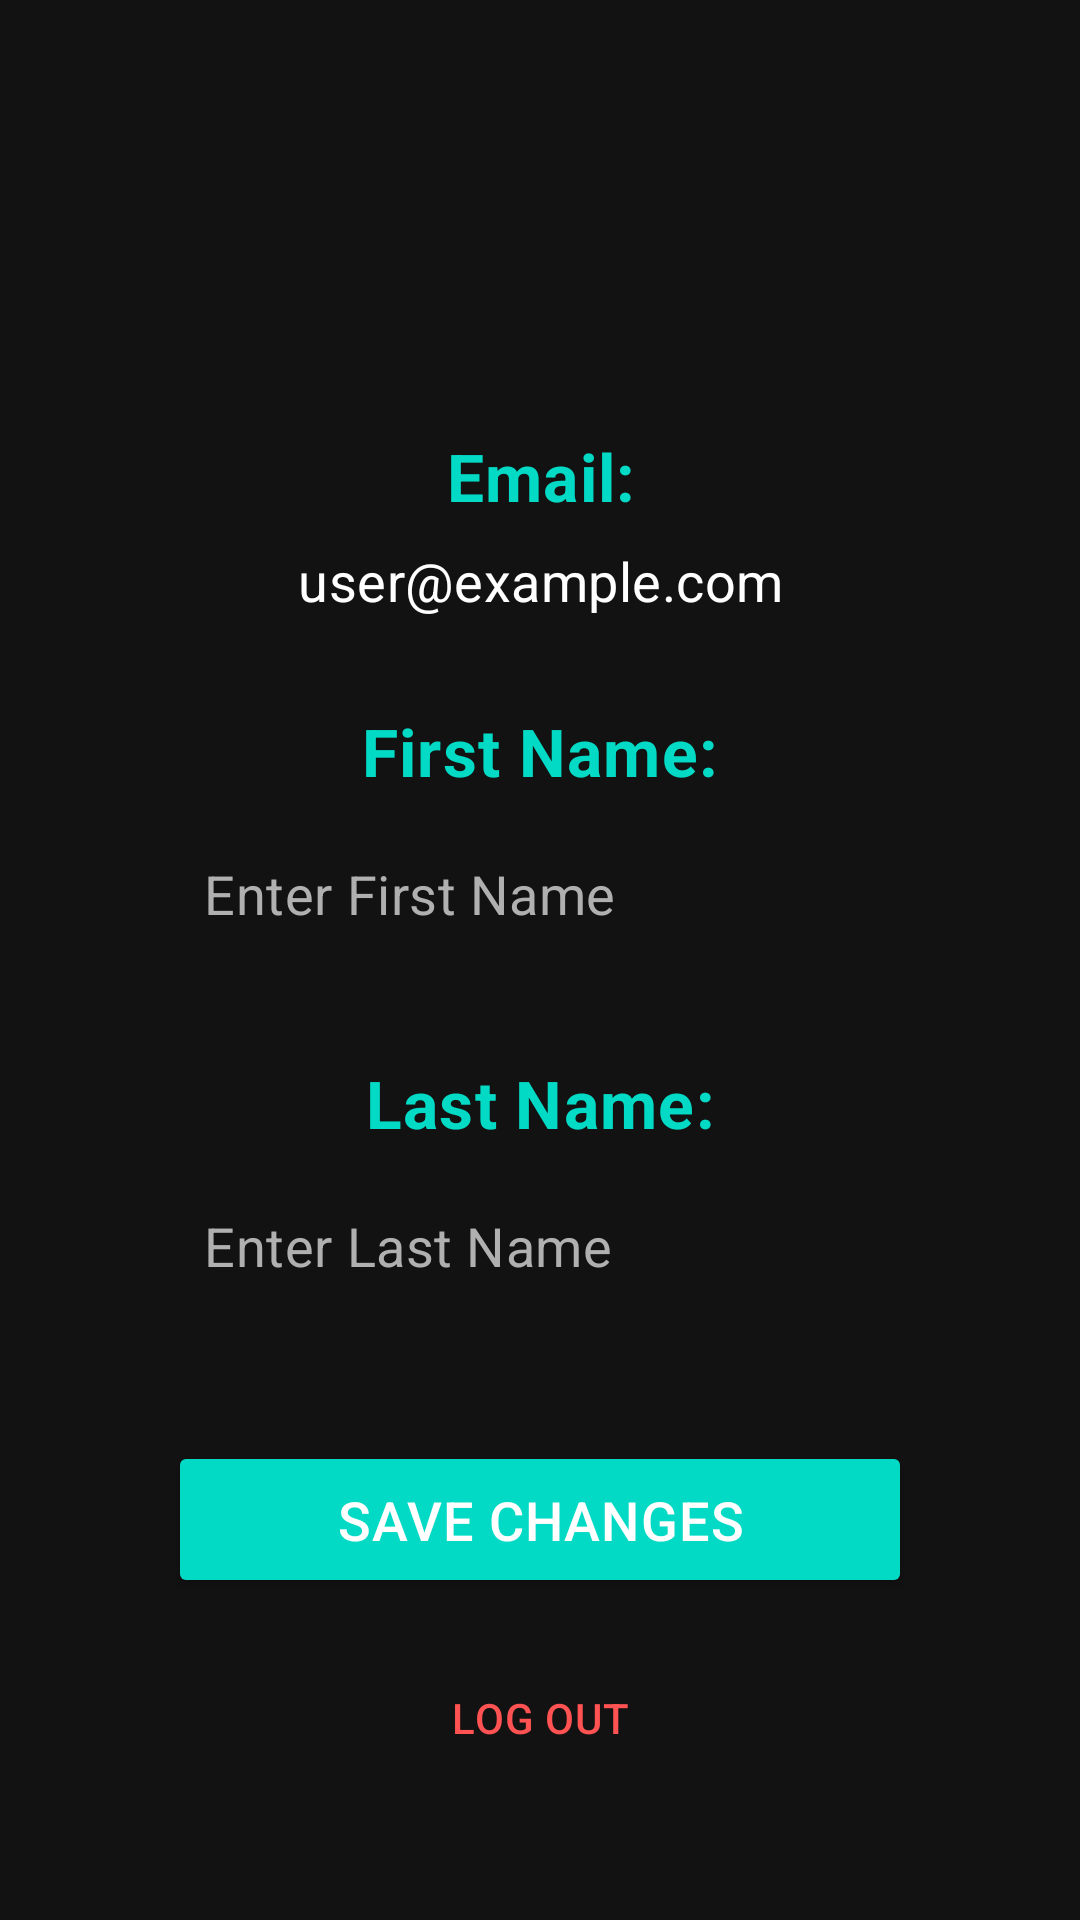

The Android layout XML behind this screen, and the referenced resources:
<!-- AndroidManifest.xml: application theme Theme.MyApplication -->
<!-- res/layout/fragment_change_info.xml -->
<?xml version="1.0" encoding="utf-8"?>
<FrameLayout xmlns:android="http://schemas.android.com/apk/res/android"
    xmlns:tools="http://schemas.android.com/tools"
    android:layout_width="match_parent"
    android:layout_height="match_parent"
    xmlns:app="http://schemas.android.com/apk/res-auto"
    android:background="#121212"
    tools:context=".fragments.ChangeInfoFragment">

    
    <androidx.constraintlayout.widget.ConstraintLayout
        android:layout_width="match_parent"
        android:layout_height="match_parent"
        android:paddingHorizontal="16dp">

        
        <ImageButton
            android:id="@+id/imgFavoriteStar"
            android:layout_width="48dp"
            android:layout_height="48dp"
            android:layout_marginTop="16dp"
            android:layout_marginEnd="16dp"
            android:background="@android:color/transparent"
            android:contentDescription="Favorites"
            android:src="@drawable/ic_fav"
            android:padding="8dp"
            app:layout_constraintEnd_toEndOf="parent"
            app:tint="#FFFFFF"
            app:layout_constraintTop_toTopOf="parent" />

        
        <ImageButton
            android:id="@+id/notificationButton"
            android:layout_width="48dp"
            android:layout_height="48dp"
            android:layout_marginTop="16dp"
            android:layout_marginStart="16dp"
            android:background="@android:color/transparent"
            android:contentDescription="Notifications"
            android:src="@drawable/ic_noti"
            android:padding="8dp"
            app:layout_constraintStart_toStartOf="parent"
            app:layout_constraintTop_toTopOf="parent"
            app:tint="#FFFFFF" />

        
        <TextView
            android:id="@+id/txtEmailLabel"
            android:layout_width="wrap_content"
            android:layout_height="wrap_content"
            android:text="Email:"
            android:textSize="22sp"
            android:textColor="#03DAC5"
            android:textStyle="bold"
            android:layout_marginTop="80dp"
            app:layout_constraintTop_toBottomOf="@id/notificationButton"
            app:layout_constraintStart_toStartOf="parent"
            app:layout_constraintEnd_toEndOf="parent"
            android:gravity="center"
            android:letterSpacing="0.02"
            android:elevation="1dp" />

        
        <TextView
            android:id="@+id/txtEmail"
            android:layout_width="wrap_content"
            android:layout_height="wrap_content"
            android:text="user@example.com"
            android:textSize="18sp"
            android:textColor="#FFFFFF"
            android:layout_marginTop="8dp"
            app:layout_constraintTop_toBottomOf="@id/txtEmailLabel"
            app:layout_constraintStart_toStartOf="parent"
            app:layout_constraintEnd_toEndOf="parent"
            android:gravity="center"
            android:letterSpacing="0.01" />

        
        <TextView
            android:id="@+id/txtFirstNameLabel"
            android:layout_width="wrap_content"
            android:layout_height="wrap_content"
            android:text="First Name:"
            android:textSize="22sp"
            android:textColor="#03DAC5"
            android:textStyle="bold"
            android:layout_marginTop="30dp"
            app:layout_constraintTop_toBottomOf="@id/txtEmail"
            app:layout_constraintStart_toStartOf="parent"
            app:layout_constraintEnd_toEndOf="parent"
            android:letterSpacing="0.02"
            android:elevation="1dp" />

        
        <EditText
            android:id="@+id/etFirstName"
            android:layout_width="0dp"
            android:layout_height="wrap_content"
            android:layout_marginHorizontal="40dp"
            android:layout_marginTop="8dp"
            android:hint="Enter First Name"
            android:textColor="#FFFFFF"
            android:textColorHint="#B0B0B0"
            android:inputType="textPersonName"
            android:minHeight="50dp"
            android:padding="12dp"
            android:backgroundTint="#03DAC5"
            android:layout_gravity="center"
            app:layout_constraintTop_toBottomOf="@id/txtFirstNameLabel"
            app:layout_constraintStart_toStartOf="parent"
            app:layout_constraintEnd_toEndOf="parent"
            android:background="@android:color/transparent"
            android:letterSpacing="0.01" />

        
        <TextView
            android:id="@+id/txtLastNameLabel"
            android:layout_width="wrap_content"
            android:layout_height="wrap_content"
            android:text="Last Name:"
            android:textSize="22sp"
            android:textColor="#03DAC5"
            android:textStyle="bold"
            android:layout_marginTop="30dp"
            app:layout_constraintTop_toBottomOf="@id/etFirstName"
            app:layout_constraintStart_toStartOf="parent"
            app:layout_constraintEnd_toEndOf="parent"
            android:letterSpacing="0.02"
            android:elevation="1dp" />

        
        <EditText
            android:id="@+id/etLastName"
            android:layout_width="0dp"
            android:layout_height="wrap_content"
            android:layout_marginHorizontal="40dp"
            android:layout_marginTop="8dp"
            android:hint="Enter Last Name"
            android:textColor="#FFFFFF"
            android:textColorHint="#B0B0B0"
            android:inputType="textPersonName"
            android:minHeight="50dp"
            android:padding="12dp"
            android:backgroundTint="#03DAC5"
            android:layout_gravity="center"
            app:layout_constraintTop_toBottomOf="@id/txtLastNameLabel"
            app:layout_constraintStart_toStartOf="parent"
            app:layout_constraintEnd_toEndOf="parent"
            android:background="@android:color/transparent"
            android:letterSpacing="0.01" />

        
        <Button
            android:id="@+id/btnSaveChanges"
            android:layout_width="0dp"
            android:layout_height="wrap_content"
            android:text="Save Changes"
            android:textSize="18sp"
            android:textColor="#FFFFFF"
            android:backgroundTint="#03DAC5"
            android:padding="14dp"
            android:layout_marginTop="40dp"
            android:layout_marginHorizontal="40dp"
            android:layout_marginBottom="30dp"
            app:layout_constraintTop_toBottomOf="@id/etLastName"
            app:layout_constraintStart_toStartOf="parent"
            app:layout_constraintEnd_toEndOf="parent"
            app:cornerRadius="8dp"
            android:elevation="4dp"
            android:letterSpacing="0.02" />

        
        <Button
            android:id="@+id/logoutButton"
            android:layout_width="wrap_content"
            android:layout_height="wrap_content"
            android:text="Log Out"
            android:textColor="#FF5252"
            android:layout_marginTop="16dp"
            android:background="@android:color/transparent"
            app:layout_constraintTop_toBottomOf="@id/btnSaveChanges"
            app:layout_constraintStart_toStartOf="parent"
            app:layout_constraintEnd_toEndOf="parent"
            android:letterSpacing="0.02"
            android:paddingHorizontal="16dp"
            android:paddingVertical="8dp" />

    </androidx.constraintlayout.widget.ConstraintLayout>

</FrameLayout>
<!-- resources referenced by this layout -->
<resources>
  <style name="Theme.MyApplication" parent="Base.Theme.MyApplication" />
  <style name="Base.Theme.MyApplication" parent="Theme.Material3.DayNight.NoActionBar">
          <item name="colorPrimary">@android:color/black</item>
          <item name="colorPrimaryVariant">@android:color/black</item>
          <item name="colorOnPrimary">@android:color/white</item>
          <item name="android:statusBarColor">@android:color/black</item>
  
          <item name="rippleColor">#22FFFFFF</item>
          <item name="android:colorControlHighlight">#22000000</item>
  
      </style>
</resources>
